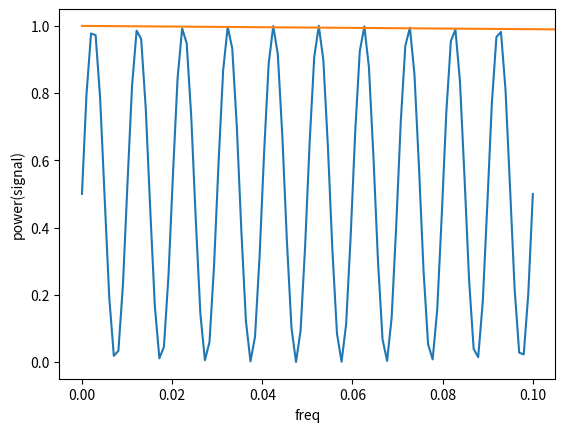

Here is the Python script that generated this plot:
import numpy as np

def simple_loop(values):
    output = np.empty(len(values))
    for i in range(len(values)):
        output[i] = 1.0 / values[i]
    return output


x = np.linspace(1,10,1000)

%timeit simple_loop(x)

%timeit (1.0 / x)

x = np.linspace(1,10,10)
print("Do Nothing =", x)
print("Add =", x + 5)
print("Substract =", x - 5)
print("Multiply =", x * 2)
print("Divide =", x / 2)
print("Floor divide =", x // 2)  # floor division

print("negation     = ", -x)
print("power = ", x ** 2)
print("modulus  = ", x % 2)

result = -(0.5*x + 1) ** np.sqrt(2)

result

x = np.linspace(-10,10,10)

x

abs(x)

x = np.linspace(1,10,10)

print("x =", x)
print("e^x   =", np.exp(x))
print("2^x   =", np.exp2(x))
print("3^x   =", np.power(3, x))


print("x        =", x)
print("ln(x)    =", np.log(x))
print("log2(x)  =", np.log2(x))
print("log10(x) =", np.log10(x))

angles = np.linspace(0, 2*np.pi, 10)

angles

print("angles      = ", angles)
print("sin(angles) = ", np.sin(angles))
print("cos(angles) = ", np.cos(angles))
print("tan(angles) = ", np.tan(angles))

np.arcsin(np.sin(angles))


np.arccos(np.cos(angles))

import scipy as sp

from scipy import special

# Gamma functions (generalized factorials) and related functions
x = np.linspace(1,10,10)
print("gamma(x)     =", special.gamma(x))
print("ln|gamma(x)| =", special.gammaln(x))
print("beta(x, 2)   =", special.beta(x, 2))

# Error function (integral of Gaussian)
# its complement, and its inverse

print("erf(x)  =", special.erf(x))
print("erfc(x) =", special.erfc(x))
print("erfinv(x) =", special.erfinv(x))

import matplotlib.pyplot as plotter

from scipy.fftpack import fft

# Number of sample points
N = 100
# sample spacing
T = 1.0 / 1000.0

#frequency 

F = 100

x = np.linspace(0.0, N*T, N)
y = 0.5*(1+np.sin(F * 2.0*np.pi*x))

plotter.plot(x, y)
plotter.xlabel('x')
plotter.ylabel('y')
plotter.axis('tight')
# plt.grid()
plotter.show()

yf = fft(y)
xf = np.linspace(0.0, 1.0/(2.0*T), N//2)
plotter.plot(xf, 2.0/N * np.abs(yf[0:N//2]))
plotter.xlabel('freq')
plotter.ylabel('power(signal)')

x = np.linspace(0, 1, 10)
x



np.add.reduce(x)

x = np.linspace(1, 10, 10)
np.multiply.reduce(x)

x = np.arange(1, 6)

x

np.multiply.outer(x, x)

x = np.array([1, 2, 3, 4, 5])

x < 3  # less than

x > 3  # greater than

x <= 3  # less than or equal

x >= 3 # greater or equal

x != 3  # not equal

x == 3  # equal

(x ** 2) == (x * 2)


x = np.random.RandomState(0).randint(10, size=(3, 3))
x

x > 0

print(x)

# how many values more than 5?
np.count_nonzero(x < 5)

np.sum(x > 5)

# how many values less than 6 in each row?
np.sum(x > 5, axis=1)

np.any(x < 5)

# are all values equal to 6?
np.any(x == 6)

# are all values in each row less than 5?
np.all(x <= 5, axis=1)

print(x)

np.sum((x > 1) & (x < 5))

np.sum(~( (x <= 1) | (x >= 5) ))

x

x < 5

x[x < 5]

x[(x > 2) & (x < 5)]

